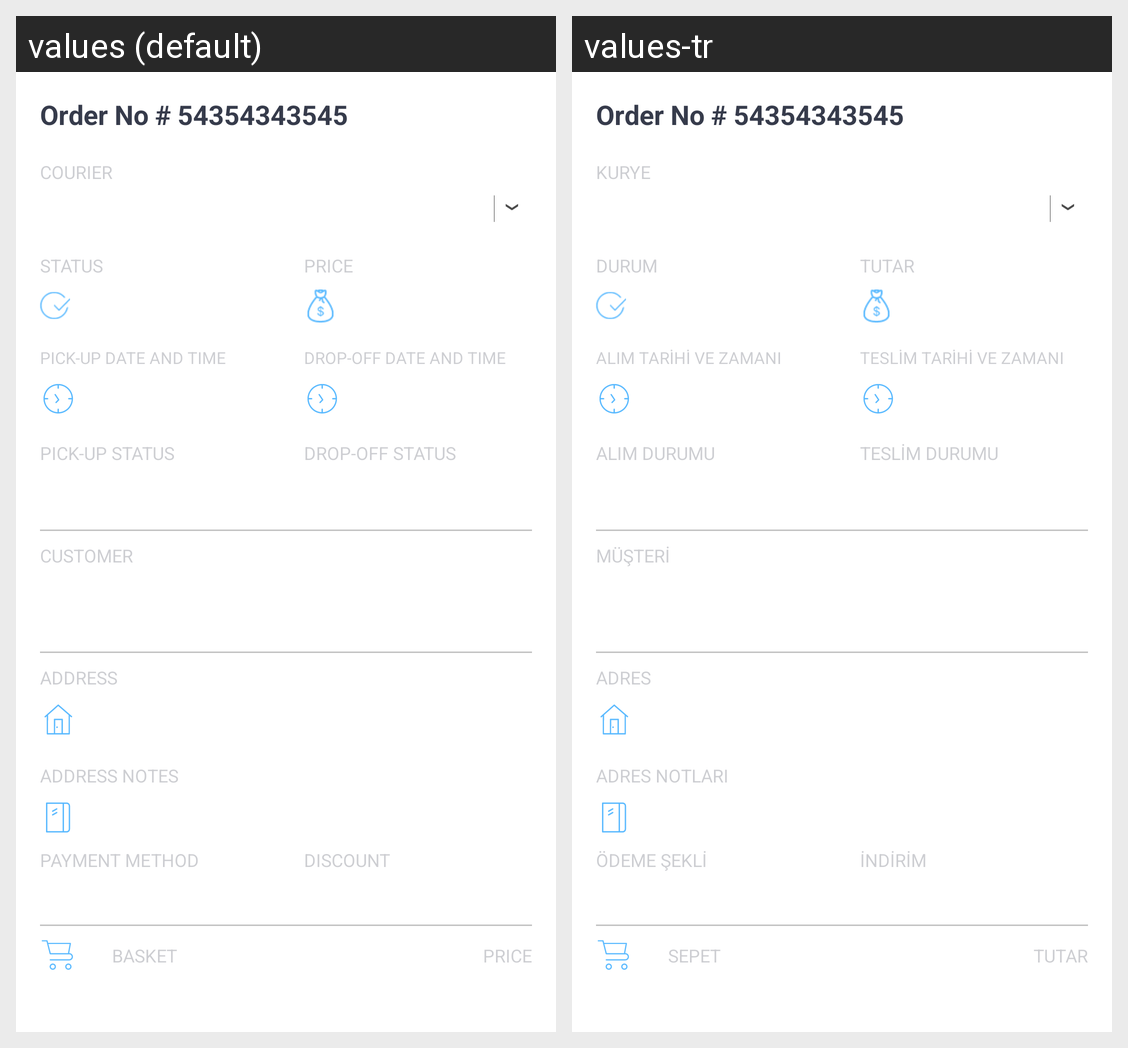

Here is an Android app screen in its default locale and in the app's own translations. Write out the translated-string differences for the strings that appear on this screen.
Android screen res/layout/include_order_details_content.xml rendered under 2 locales, left to right: values (default), values-tr. Device: Nexus 5 (rendered at 1080×1920; each locale shown at half size, 540×960, under a caption strip naming it); theme AppTheme.
Strings drawn on this screen, with the default value and each locale's value (text and hints the layout hard-codes, and strings that could not be matched under every locale, appear in the picture but are not listed):

courier_label
  values: COURIER
  values-tr: KURYE

order_details_status_title
  values: STATUS
  values-tr: DURUM

order_details_price_title
  values: PRICE
  values-tr: TUTAR

order_details_title_pick_up_date_and_time_
  values: PICK-UP DATE AND TIME
  values-tr: ALIM TARİHİ VE ZAMANI

order_details_title_drop_off_date_and_time_
  values: DROP-OFF DATE AND TIME
  values-tr: TESLİM TARİHİ VE ZAMANI

order_details_title_pick_up_status
  values: PICK-UP STATUS
  values-tr: ALIM DURUMU

order_details_title_drop_off_status
  values: DROP-OFF STATUS
  values-tr: TESLİM DURUMU

order_details_title_customer_title
  values: CUSTOMER
  values-tr: MÜŞTERİ

address_title
  values: ADDRESS
  values-tr: ADRES

order_details_notes_title
  values: ADDRESS NOTES
  values-tr: ADRES NOTLARI

order_details_title_payment_method
  values: PAYMENT METHOD
  values-tr: ÖDEME ŞEKLİ

order_details_title_discount
  values: DISCOUNT
  values-tr: İNDİRİM

order_details_basket_title
  values: BASKET
  values-tr: SEPET
